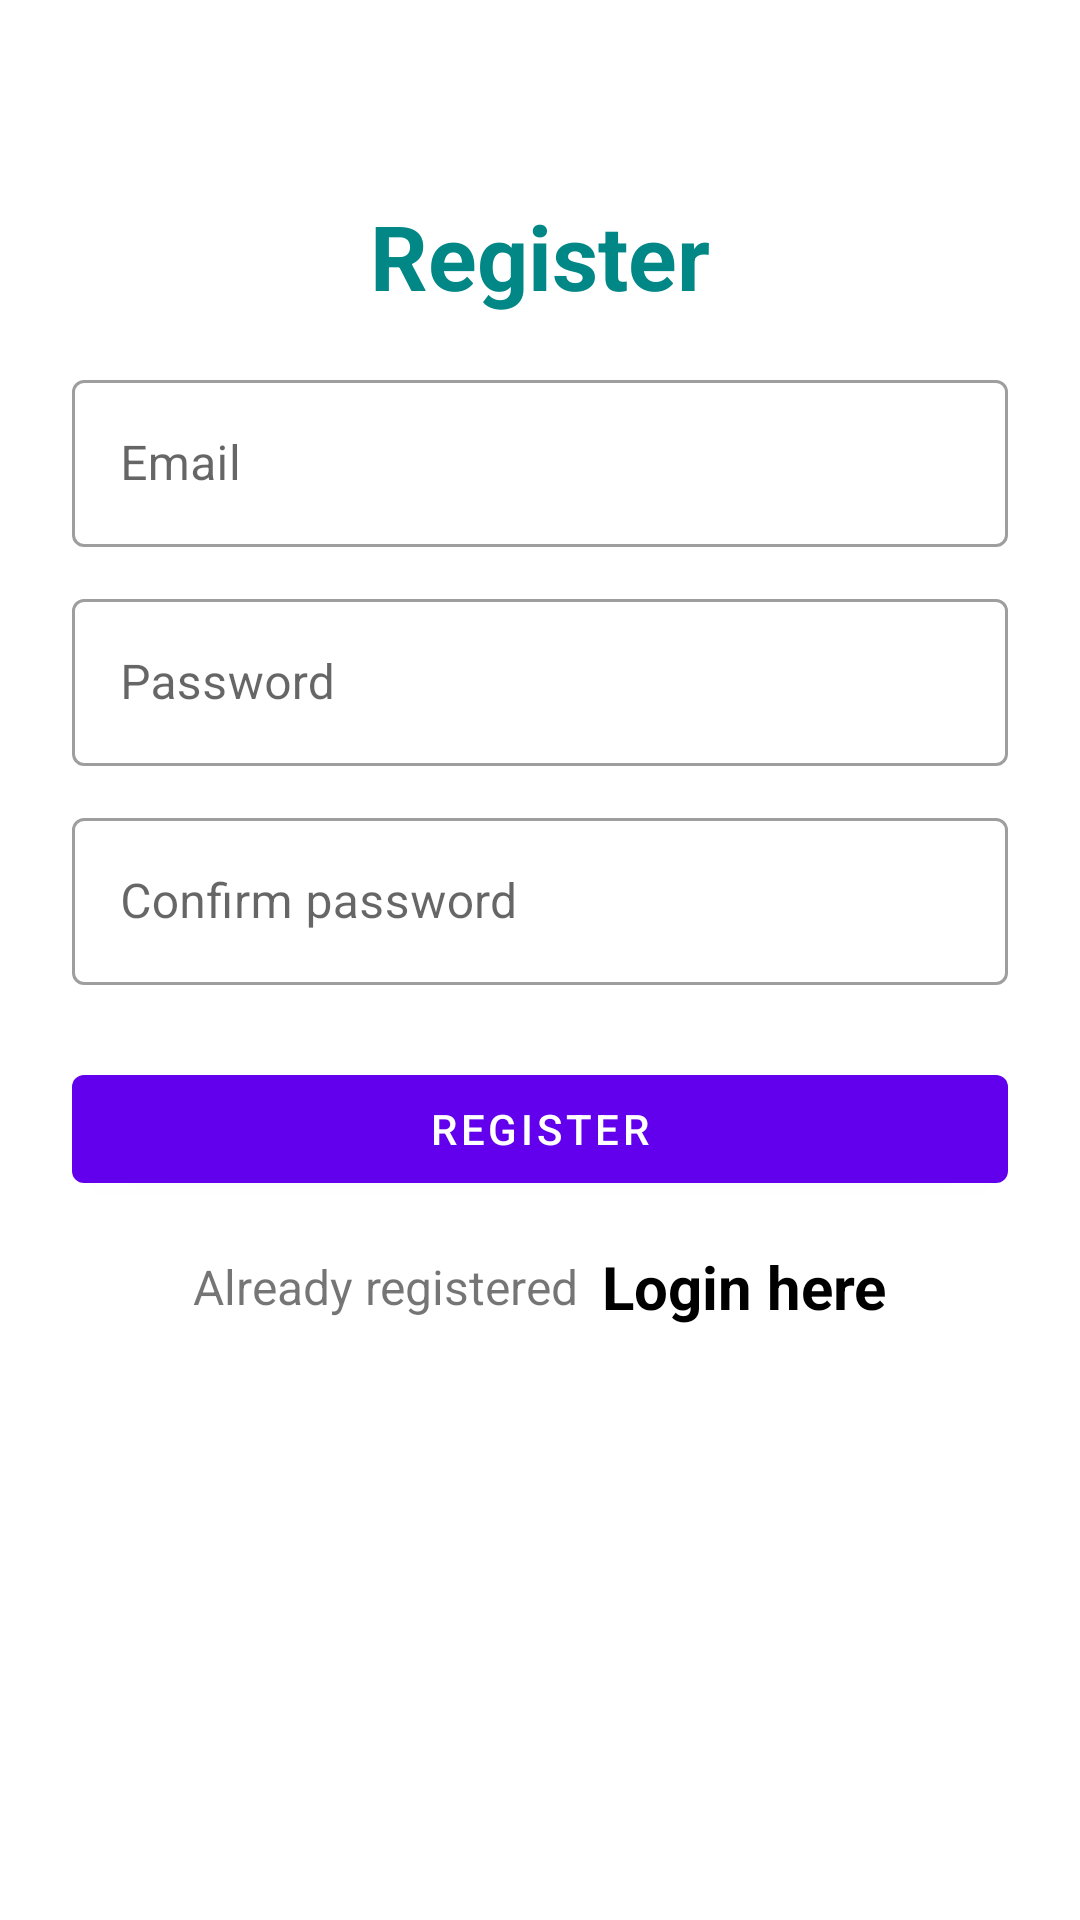

This screen was rendered from an Android layout file. Write that file and the resources it references.
<!-- AndroidManifest.xml: application theme Theme.AplicatieAndroid -->
<!-- res/layout/activity_register.xml -->
<?xml version="1.0" encoding="utf-8"?>
<LinearLayout xmlns:android="http://schemas.android.com/apk/res/android"
    android:layout_width="match_parent"
    android:layout_height="match_parent"
    xmlns:tools="http://schemas.android.com/tools"
    android:orientation="vertical"
    android:padding="24dp"
    tools:context=".RegisterActivity">


    <LinearLayout
        android:layout_width="match_parent"
        android:layout_height="match_parent"
        android:orientation="vertical"
        android:layout_gravity="center"
        android:layout_marginTop="25dp">

        <TextView
            android:layout_width="match_parent"
            android:layout_height="wrap_content"
            android:text="Register"
            android:textSize="30sp"
            android:textStyle="bold"
            android:textColor="@color/teal_700"
            android:gravity="center_horizontal"
            android:layout_marginVertical="16dp"/>


        <com.google.android.material.textfield.TextInputLayout
            android:layout_width="match_parent"
            style="@style/Widget.MaterialComponents.TextInputLayout.OutlinedBox"
            android:layout_height="wrap_content">

            <com.google.android.material.textfield.TextInputEditText
                android:id="@+id/etRegEmail"
                android:layout_width="match_parent"
                android:layout_height="wrap_content"
                android:hint="Email"
                android:inputType="textEmailAddress"/>
        </com.google.android.material.textfield.TextInputLayout>


        <com.google.android.material.textfield.TextInputLayout
            android:layout_width="match_parent"
            style="@style/Widget.MaterialComponents.TextInputLayout.OutlinedBox"
            android:layout_height="wrap_content"
            android:layout_marginTop="12dp">

            <com.google.android.material.textfield.TextInputEditText
                android:id="@+id/etRegPass"
                android:layout_width="match_parent"
                android:layout_height="wrap_content"
                android:hint="Password"
                android:inputType="textPassword"/>
        </com.google.android.material.textfield.TextInputLayout>

        <com.google.android.material.textfield.TextInputLayout
            android:layout_width="match_parent"
            style="@style/Widget.MaterialComponents.TextInputLayout.OutlinedBox"
            android:layout_height="wrap_content"
            android:layout_marginTop="12dp">

            <com.google.android.material.textfield.TextInputEditText
                android:id="@+id/etConfPass"
                android:layout_width="match_parent"
                android:layout_height="wrap_content"
                android:hint="Confirm password"
                android:inputType="textPassword"/>
        </com.google.android.material.textfield.TextInputLayout>

        <com.google.android.material.button.MaterialButton
            android:id="@+id/btnRegister"
            android:layout_width="match_parent"
            android:layout_height="wrap_content"
            android:layout_marginTop="24dp"
            android:text="Register"/>

        <LinearLayout
            android:layout_width="match_parent"
            android:layout_height="wrap_content"
            android:layout_marginTop="15dp"
            android:gravity="center"
            android:orientation="horizontal">

            <TextView
                android:layout_width="wrap_content"
                android:layout_height="wrap_content"
                android:text="Already registered"
                android:textSize="16sp"/>

            <TextView
                android:id="@+id/tvLoginHere"
                android:layout_width="wrap_content"
                android:layout_height="wrap_content"
                android:layout_marginLeft="8dp"
                android:text="Login here"
                android:textColor="@color/black"
                android:textStyle="bold"
                android:textSize="20sp"/>

        </LinearLayout>

    </LinearLayout>

</LinearLayout>
<!-- resources referenced by this layout -->
<resources>
  <color name="black">#FF000000</color>
  <color name="teal_700">#FF018786</color>
  <style name="Theme.AplicatieAndroid" parent="Theme.MaterialComponents.DayNight.DarkActionBar">
          
          <item name="colorPrimary">@color/purple_500</item>
          <item name="colorPrimaryVariant">@color/purple_700</item>
          <item name="colorOnPrimary">@color/white</item>
          
          <item name="colorSecondary">@color/teal_200</item>
          <item name="colorSecondaryVariant">@color/teal_700</item>
          <item name="colorOnSecondary">@color/black</item>
          
          <item name="android:statusBarColor">?attr/colorPrimaryVariant</item>
          
      </style>
  <color name="purple_500">#FF6200EE</color>
  <color name="purple_700">#FF3700B3</color>
  <color name="white">#FFFFFFFF</color>
  <color name="teal_200">#FF03DAC5</color>
</resources>
